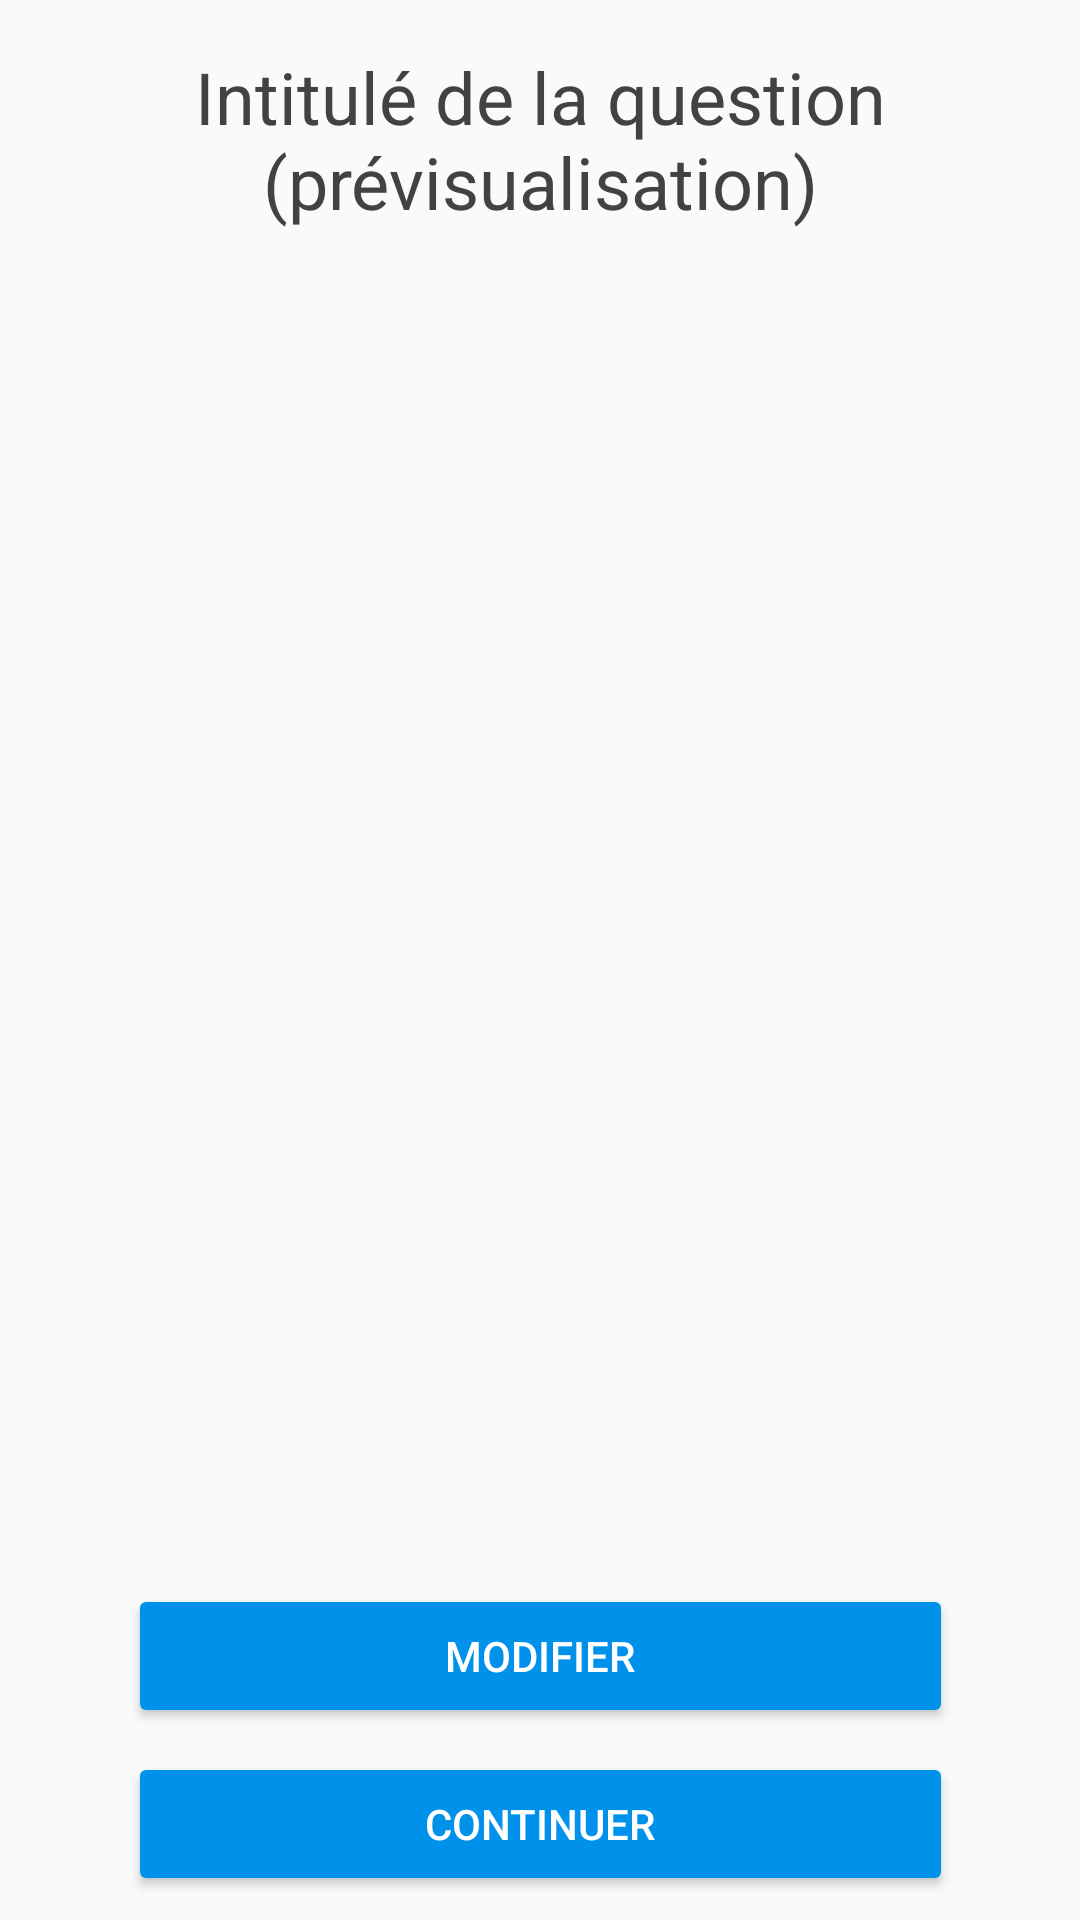

Reconstruct the res/layout file that produces this screen, plus the resources it refers to.
<!-- AndroidManifest.xml: application theme AppTheme -->
<!-- res/layout/previsualiser_sondage_accord.xml -->
<?xml version="1.0" encoding="utf-8"?>
<android.support.constraint.ConstraintLayout xmlns:android="http://schemas.android.com/apk/res/android"
    xmlns:app="http://schemas.android.com/apk/res-auto"
    xmlns:tools="http://schemas.android.com/tools"
    android:layout_width="match_parent"
    android:layout_height="match_parent">

    <TextView
        android:id="@+id/textView7"
        android:layout_width="250dp"
        android:layout_height="wrap_content"
        android:layout_alignParentTop="true"
        android:layout_centerHorizontal="true"
        android:layout_marginEnd="8dp"
        android:layout_marginStart="8dp"
        android:layout_marginTop="16dp"
        android:gravity="center"
        android:text="Intitulé de la question (prévisualisation)"
        android:textColor="@color/black"
        android:textSize="24sp"
        app:layout_constraintEnd_toEndOf="parent"
        app:layout_constraintStart_toStartOf="parent"
        app:layout_constraintTop_toTopOf="parent" />

    <ListView
        android:layout_width="368dp"
        android:layout_height="0dp"
        android:layout_marginBottom="8dp"
        android:layout_marginEnd="8dp"
        android:layout_marginStart="8dp"
        android:layout_marginTop="16dp"
        app:layout_constraintBottom_toTopOf="@+id/button17"
        app:layout_constraintEnd_toEndOf="parent"
        app:layout_constraintStart_toStartOf="parent"
        app:layout_constraintTop_toBottomOf="@+id/textView7" />

    <Button
        android:id="@+id/button17"
        android:layout_width="275dp"
        android:layout_height="48dp"
        android:layout_marginBottom="8dp"
        android:layout_marginEnd="8dp"
        android:layout_marginStart="8dp"
        android:text="Modifier"
        app:layout_constraintBottom_toTopOf="@+id/button18"
        app:layout_constraintEnd_toEndOf="parent"
        app:layout_constraintStart_toStartOf="parent" />

    <Button
        android:id="@+id/button18"
        android:layout_width="275dp"
        android:layout_height="48dp"
        android:layout_marginBottom="8dp"
        android:layout_marginEnd="8dp"
        android:layout_marginStart="8dp"
        android:text="Continuer"
        app:layout_constraintBottom_toBottomOf="parent"
        app:layout_constraintEnd_toEndOf="parent"
        app:layout_constraintStart_toStartOf="parent" />

</android.support.constraint.ConstraintLayout>
<!-- resources referenced by this layout -->
<resources>
  <color name="black">#424242</color>
  <style name="AppTheme" parent="Theme.AppCompat.Light.DarkActionBar">
          
          <item name="colorPrimary">@color/colorPrimary</item>
          <item name="colorPrimaryDark">@color/colorPrimaryDark</item>
          <item name="colorAccent">@color/colorAccent</item>
          <item name="android:navigationBarColor">?android:attr/colorPrimaryDark</item>
          <item name="android:buttonStyle">@style/Widget.AppCompat.Button.Colored</item>
      </style>
  <color name="colorPrimary">#0091ea</color>
  <color name="colorPrimaryDark">#0277bd</color>
  <color name="colorAccent">#0091ea</color>
</resources>
